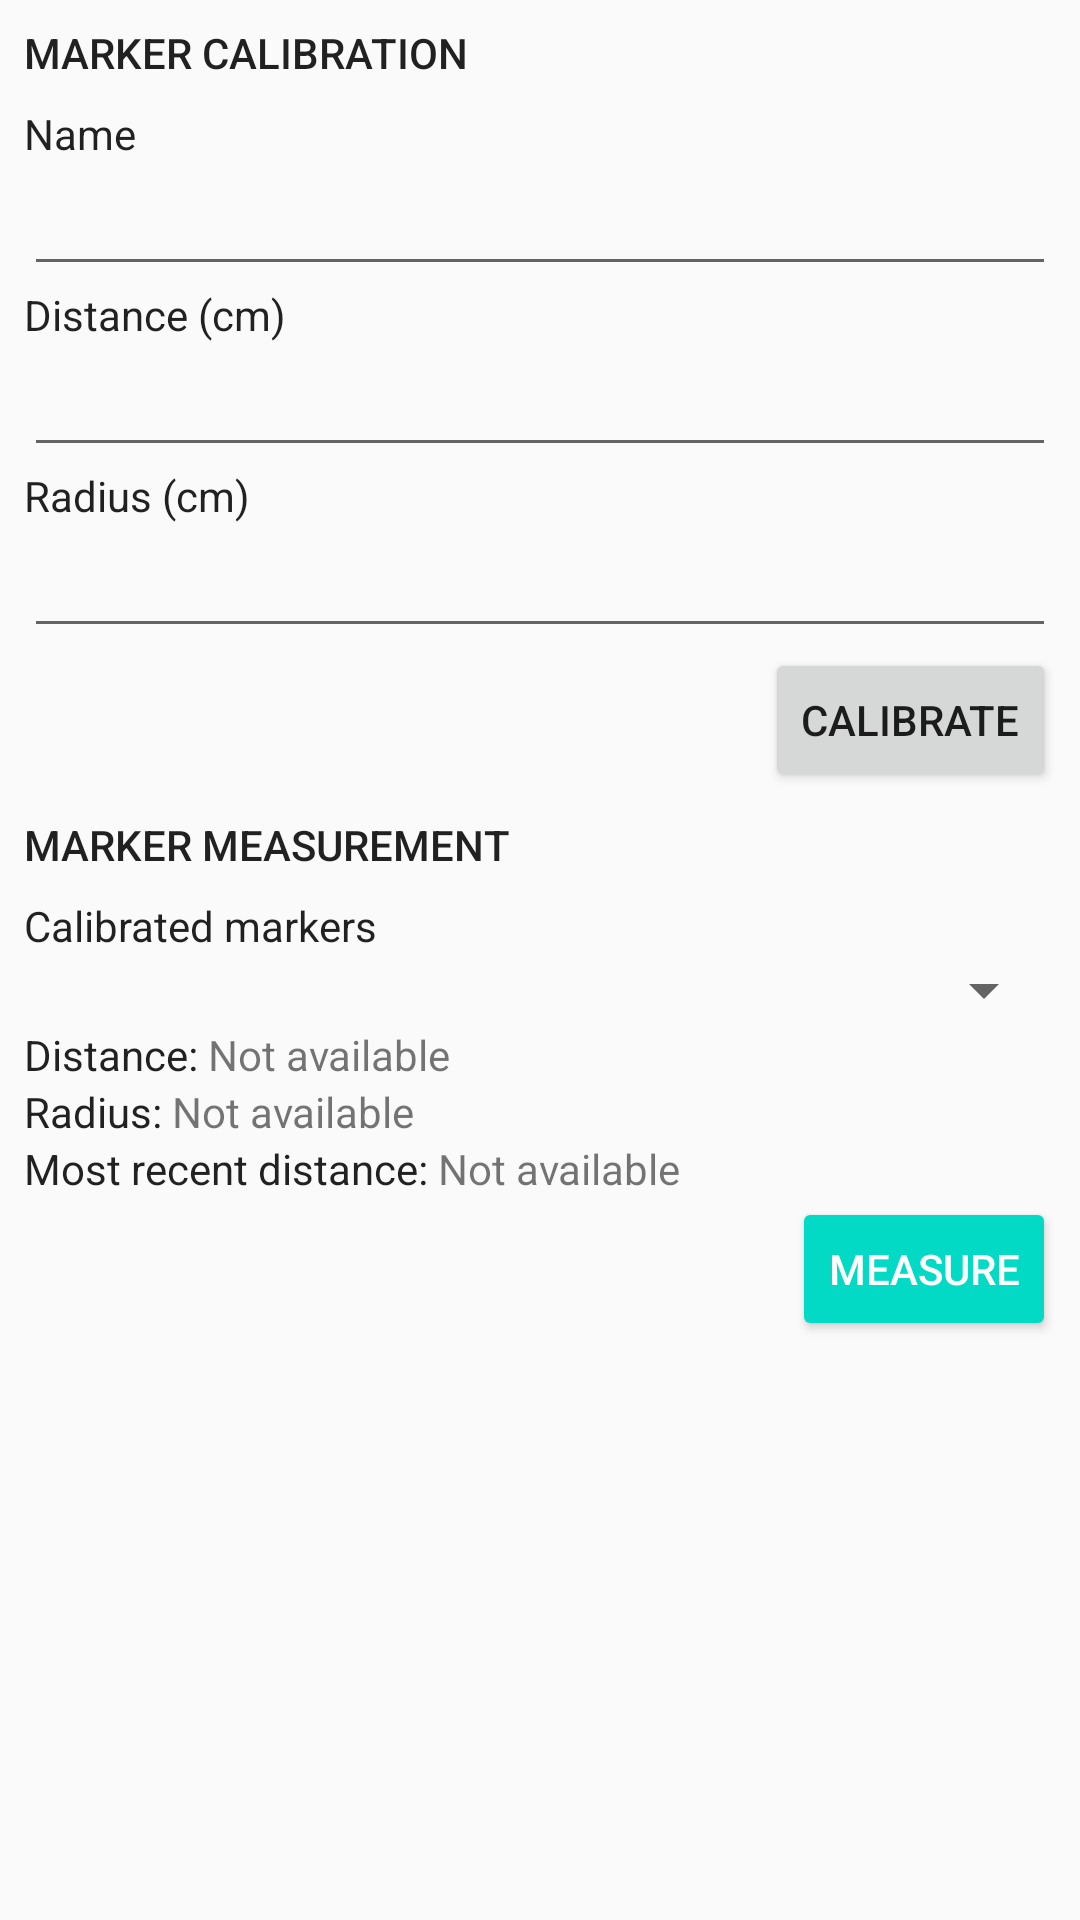

Reconstruct the res/layout file that produces this screen, plus the resources it refers to.
<!-- AndroidManifest.xml: application theme AppTheme -->
<!-- res/layout/fragment_cao.xml -->
<?xml version="1.0" encoding="utf-8"?>
<ScrollView
        xmlns:android="http://schemas.android.com/apk/res/android"
        xmlns:tools="http://schemas.android.com/tools"
        tools:context=".fragment.CaoFragment"
        android:layout_height="match_parent"
        android:layout_width="match_parent">

    <LinearLayout
        android:layout_width="match_parent"
        android:layout_height="wrap_content"
        android:orientation="vertical"
        android:padding="@dimen/fragment_padding">

        <TextView
                android:text="@string/cao_subtitle_1"
                android:layout_width="match_parent"
                android:layout_height="wrap_content" android:id="@+id/textView4"
                android:textAppearance="@style/TextAppearance.AppCompat.Button"
                android:layout_marginBottom="@dimen/fragment_padding"/>
        <TextView
            android:id="@+id/textView11"
            android:layout_width="match_parent"
            android:layout_height="wrap_content"
            android:text="@string/cao_input_name"
            android:textAppearance="@style/TextAppearance.AppCompat.Body1" />

        <EditText
            android:id="@+id/et_cao_marker_name"
            android:layout_width="match_parent"
            android:layout_height="wrap_content"
            android:ems="10"
            android:inputType="textPersonName" />

        <TextView
            android:id="@+id/textView6"
            android:layout_width="match_parent"
            android:layout_height="wrap_content"
            android:text="@string/cao_input_distance"
            android:textAppearance="@style/TextAppearance.AppCompat.Body1" />

        <EditText
            android:id="@+id/et_cao_marker_distance"
            android:layout_width="match_parent"
            android:layout_height="wrap_content"
            android:ems="20"
            android:inputType="numberDecimal"
            android:text="" />

        <TextView
                android:text="@string/cao_input_radius"
                android:layout_width="match_parent"
                android:layout_height="wrap_content" android:id="@+id/textView17"
                android:textAppearance="@style/TextAppearance.AppCompat.Body1"/>

        <EditText
                android:layout_width="match_parent"
                android:layout_height="wrap_content"
                android:inputType="numberDecimal"
                android:ems="10"
                android:id="@+id/et_cao_marker_radius"/>

        <LinearLayout
            android:layout_width="match_parent"
            android:layout_height="wrap_content"
            android:gravity="end"
            android:orientation="horizontal">

            <Button
                android:id="@+id/btn_cao_calibrate"
                android:layout_width="wrap_content"
                android:layout_height="wrap_content"
                android:layout_weight="0"
                android:text="@string/cao_calibrate" />
        </LinearLayout>

        <TextView
                android:text="@string/cao_subtitle_2"
                android:layout_width="match_parent"
                android:layout_height="wrap_content" android:id="@+id/textView13"
                android:textAppearance="@style/TextAppearance.AppCompat.Button"
                android:layout_marginTop="@dimen/fragment_padding" android:layout_marginBottom="@dimen/fragment_padding"/>
        <LinearLayout
                android:id="@+id/ll_cao_calibration_profile_container"
                android:orientation="vertical"
                android:layout_width="match_parent"
                android:layout_height="wrap_content">

            <TextView
                    android:text="@string/cao_input_marker"
                    android:layout_width="match_parent"
                    android:layout_height="wrap_content" android:id="@+id/textView15"
                    android:textAppearance="@style/TextAppearance.AppCompat.Body1"/>
            <Spinner
                    android:id="@+id/sp_cao_calibration_profiles"
                    android:layout_width="match_parent"
                    android:layout_height="wrap_content"/>
            <LinearLayout
                    android:orientation="horizontal"
                    android:layout_width="match_parent"
                    android:layout_height="match_parent">
                <TextView
                        android:text="@string/cao_profile_distance"
                        android:layout_width="wrap_content"
                        android:layout_height="wrap_content" android:id="@+id/textView16" android:layout_weight="0"
                        android:textAppearance="@style/TextAppearance.AppCompat.Body1"/>
                <TextView
                        android:text="@string/data_not_available"
                        android:layout_width="wrap_content"
                        android:layout_height="wrap_content" android:id="@+id/tv_cao_profile_distance" android:layout_weight="0"/>
            </LinearLayout>
            <LinearLayout
                    android:orientation="horizontal"
                    android:layout_width="match_parent"
                    android:layout_height="match_parent">
                <TextView
                        android:text="@string/cao_profile_radius"
                        android:layout_width="wrap_content"
                        android:layout_height="wrap_content" android:id="@+id/textView7" android:layout_weight="0"
                        android:textAppearance="@style/TextAppearance.AppCompat.Body1"/>
                <TextView
                        android:text="@string/data_not_available"
                        android:layout_width="wrap_content"
                        android:layout_height="wrap_content" android:id="@+id/tv_cao_profile_radius" android:layout_weight="0"/>
            </LinearLayout>

        </LinearLayout>

        <LinearLayout
            android:layout_width="match_parent"
            android:layout_height="wrap_content"
            android:orientation="horizontal">

            <TextView
                android:id="@+id/textView10"
                android:layout_width="wrap_content"
                android:layout_height="wrap_content"
                android:layout_weight="0"
                android:text="@string/cao_last_distance"
                android:textAppearance="@style/TextAppearance.AppCompat.Body1" />

            <TextView
                android:id="@+id/tv_cao_distance"
                android:layout_width="wrap_content"
                android:layout_height="wrap_content"
                android:layout_weight="0"
                android:text="@string/data_not_available" />
        </LinearLayout>

        <LinearLayout
            android:layout_width="match_parent"
            android:layout_height="wrap_content"
            android:gravity="end"
            android:orientation="horizontal">

            <Button
                android:id="@+id/btn_cao_start"
                style="@style/Widget.AppCompat.Button.Colored"
                android:layout_width="wrap_content"
                android:layout_height="wrap_content"
                android:layout_weight="0"
                android:text="@string/cao_start" />

        </LinearLayout>

    </LinearLayout>
</ScrollView>
<!-- resources referenced by this layout -->
<resources>
  <dimen name="fragment_padding">8dp</dimen>
  <string name="cao_calibrate">Calibrate</string>
  <string name="cao_input_distance">Distance (cm)</string>
  <string name="cao_input_marker">Calibrated markers</string>
  <string name="cao_input_name">Name</string>
  <string name="cao_input_radius">Radius (cm)</string>
  <string name="cao_last_distance">Most recent distance:\u0020</string>
  <string name="cao_profile_distance">Distance:\u0020</string>
  <string name="cao_profile_radius">Radius:\u0020</string>
  <string name="cao_start">Measure</string>
  <string name="cao_subtitle_1">Marker calibration</string>
  <string name="cao_subtitle_2">Marker measurement</string>
  <string name="data_not_available">Not available</string>
  <style name="AppTheme" parent="Theme.AppCompat.Light.DarkActionBar">
          
          <item name="colorPrimary">@color/colorPrimary</item>
          <item name="colorPrimaryDark">@color/colorPrimaryDark</item>
          <item name="colorAccent">@color/colorAccent</item>
      </style>
  <!-- not gathered from this repository: default colours our renderer supplied (Android Studio template values) -->
  <color name="colorPrimary">#FF6200EE</color>
  <color name="colorPrimaryDark">#FF3700B3</color>
  <color name="colorAccent">#FF03DAC5</color>
</resources>
